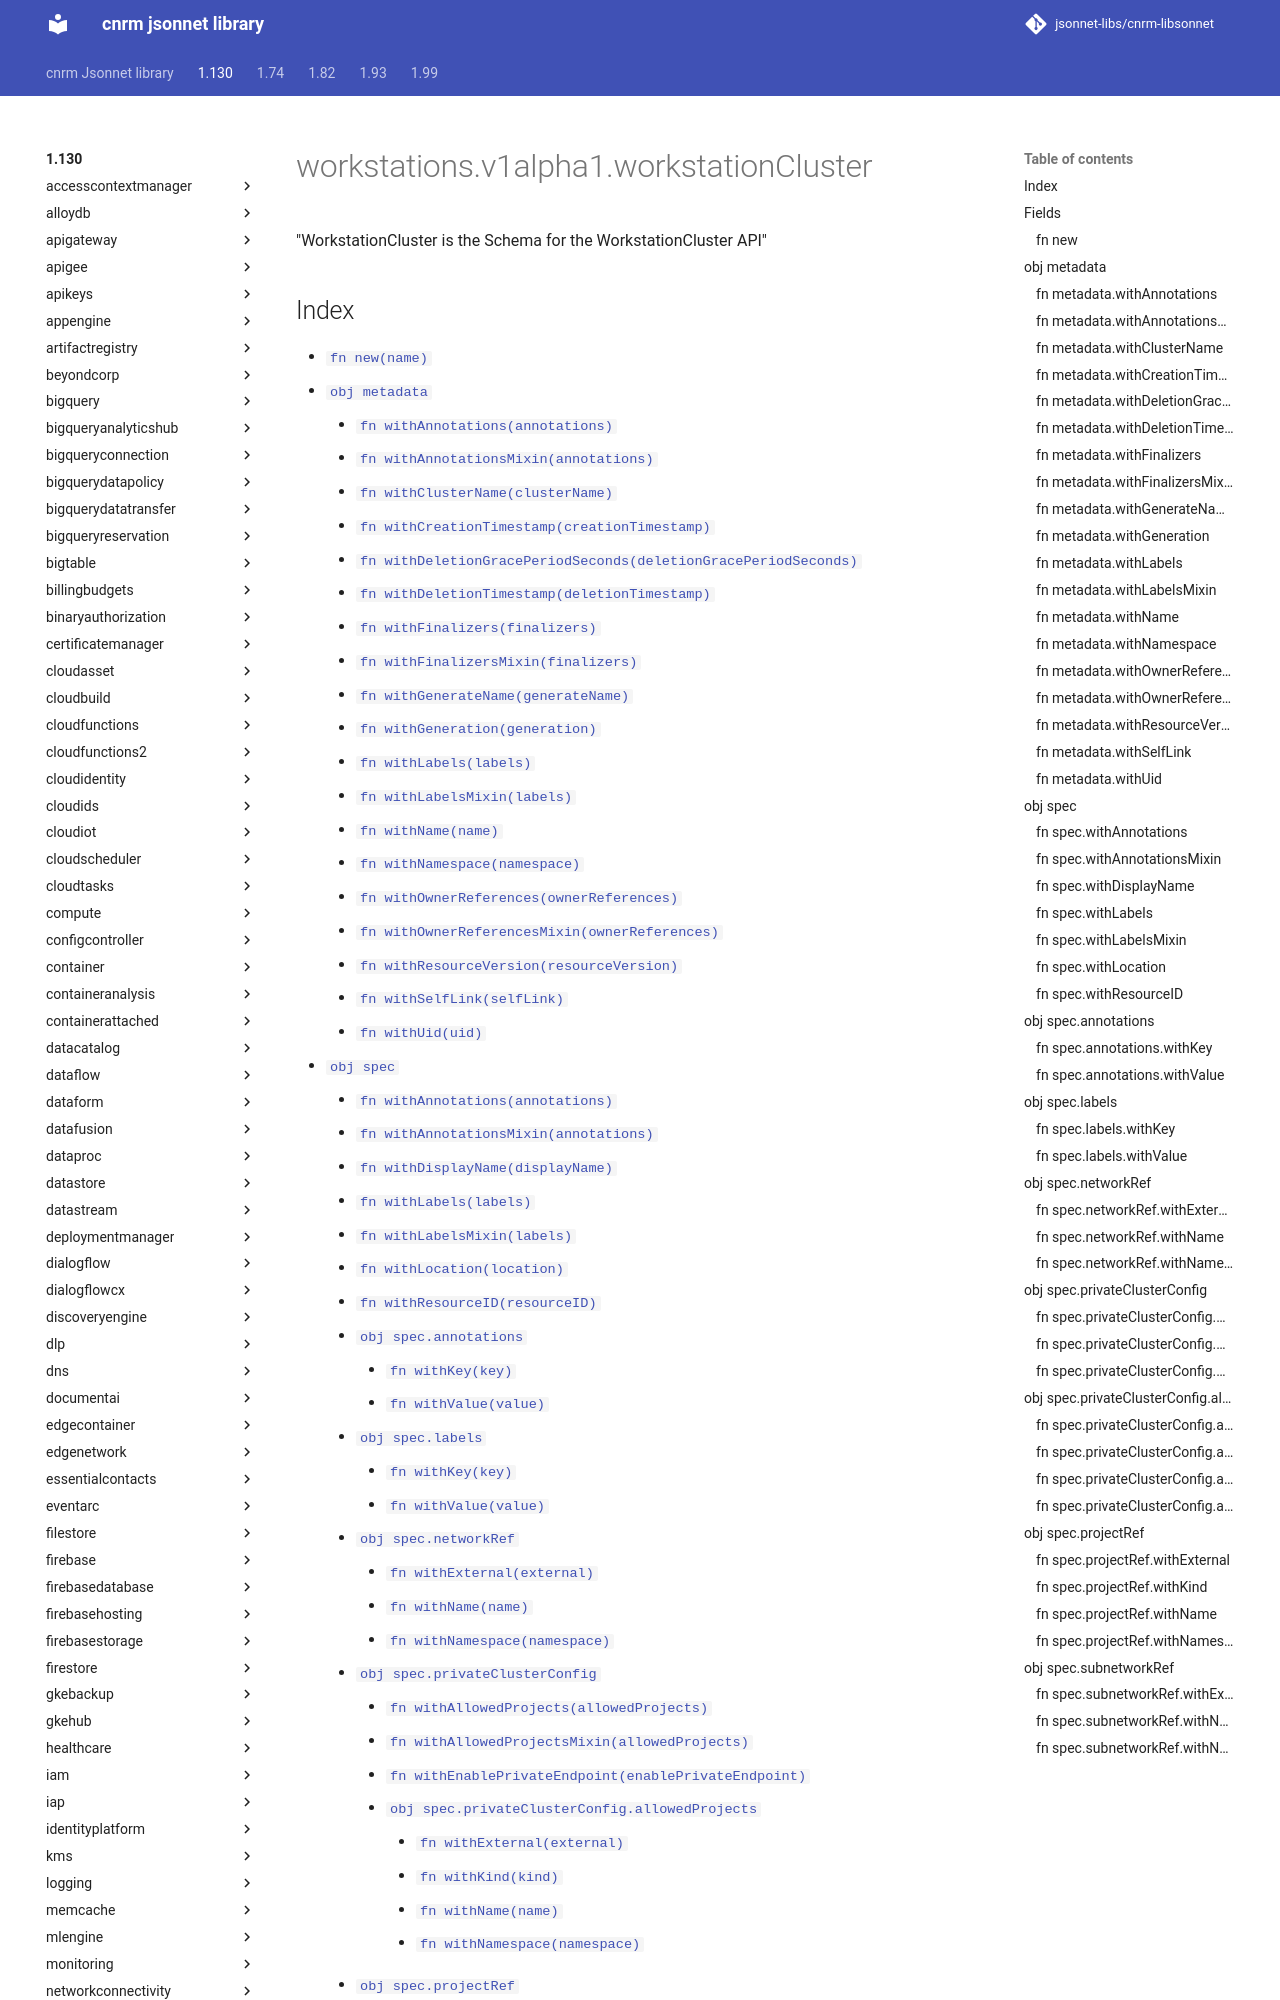

repository: jsonnet-libs/cnrm-libsonnet · page: 1.130/workstations/v1alpha1/workstationCluster/index.html · generator: mkdocs

---
permalink: /1.130/workstations/v1alpha1/workstationCluster/
---

# workstations.v1alpha1.workstationCluster

"WorkstationCluster is the Schema for the WorkstationCluster API"

## Index

* [`fn new(name)`](#fn-new)
* [`obj metadata`](#obj-metadata)
  * [`fn withAnnotations(annotations)`](#fn-metadatawithannotations)
  * [`fn withAnnotationsMixin(annotations)`](#fn-metadatawithannotationsmixin)
  * [`fn withClusterName(clusterName)`](#fn-metadatawithclustername)
  * [`fn withCreationTimestamp(creationTimestamp)`](#fn-metadatawithcreationtimestamp)
  * [`fn withDeletionGracePeriodSeconds(deletionGracePeriodSeconds)`](#fn-metadatawithdeletiongraceperiodseconds)
  * [`fn withDeletionTimestamp(deletionTimestamp)`](#fn-metadatawithdeletiontimestamp)
  * [`fn withFinalizers(finalizers)`](#fn-metadatawithfinalizers)
  * [`fn withFinalizersMixin(finalizers)`](#fn-metadatawithfinalizersmixin)
  * [`fn withGenerateName(generateName)`](#fn-metadatawithgeneratename)
  * [`fn withGeneration(generation)`](#fn-metadatawithgeneration)
  * [`fn withLabels(labels)`](#fn-metadatawithlabels)
  * [`fn withLabelsMixin(labels)`](#fn-metadatawithlabelsmixin)
  * [`fn withName(name)`](#fn-metadatawithname)
  * [`fn withNamespace(namespace)`](#fn-metadatawithnamespace)
  * [`fn withOwnerReferences(ownerReferences)`](#fn-metadatawithownerreferences)
  * [`fn withOwnerReferencesMixin(ownerReferences)`](#fn-metadatawithownerreferencesmixin)
  * [`fn withResourceVersion(resourceVersion)`](#fn-metadatawithresourceversion)
  * [`fn withSelfLink(selfLink)`](#fn-metadatawithselflink)
  * [`fn withUid(uid)`](#fn-metadatawithuid)
* [`obj spec`](#obj-spec)
  * [`fn withAnnotations(annotations)`](#fn-specwithannotations)
  * [`fn withAnnotationsMixin(annotations)`](#fn-specwithannotationsmixin)
  * [`fn withDisplayName(displayName)`](#fn-specwithdisplayname)
  * [`fn withLabels(labels)`](#fn-specwithlabels)
  * [`fn withLabelsMixin(labels)`](#fn-specwithlabelsmixin)
  * [`fn withLocation(location)`](#fn-specwithlocation)
  * [`fn withResourceID(resourceID)`](#fn-specwithresourceid)
  * [`obj spec.annotations`](#obj-specannotations)
    * [`fn withKey(key)`](#fn-specannotationswithkey)
    * [`fn withValue(value)`](#fn-specannotationswithvalue)
  * [`obj spec.labels`](#obj-speclabels)
    * [`fn withKey(key)`](#fn-speclabelswithkey)
    * [`fn withValue(value)`](#fn-speclabelswithvalue)
  * [`obj spec.networkRef`](#obj-specnetworkref)
    * [`fn withExternal(external)`](#fn-specnetworkrefwithexternal)
    * [`fn withName(name)`](#fn-specnetworkrefwithname)
    * [`fn withNamespace(namespace)`](#fn-specnetworkrefwithnamespace)
  * [`obj spec.privateClusterConfig`](#obj-specprivateclusterconfig)
    * [`fn withAllowedProjects(allowedProjects)`](#fn-specprivateclusterconfigwithallowedprojects)
    * [`fn withAllowedProjectsMixin(allowedProjects)`](#fn-specprivateclusterconfigwithallowedprojectsmixin)
    * [`fn withEnablePrivateEndpoint(enablePrivateEndpoint)`](#fn-specprivateclusterconfigwithenableprivateendpoint)
    * [`obj spec.privateClusterConfig.allowedProjects`](#obj-specpriva
